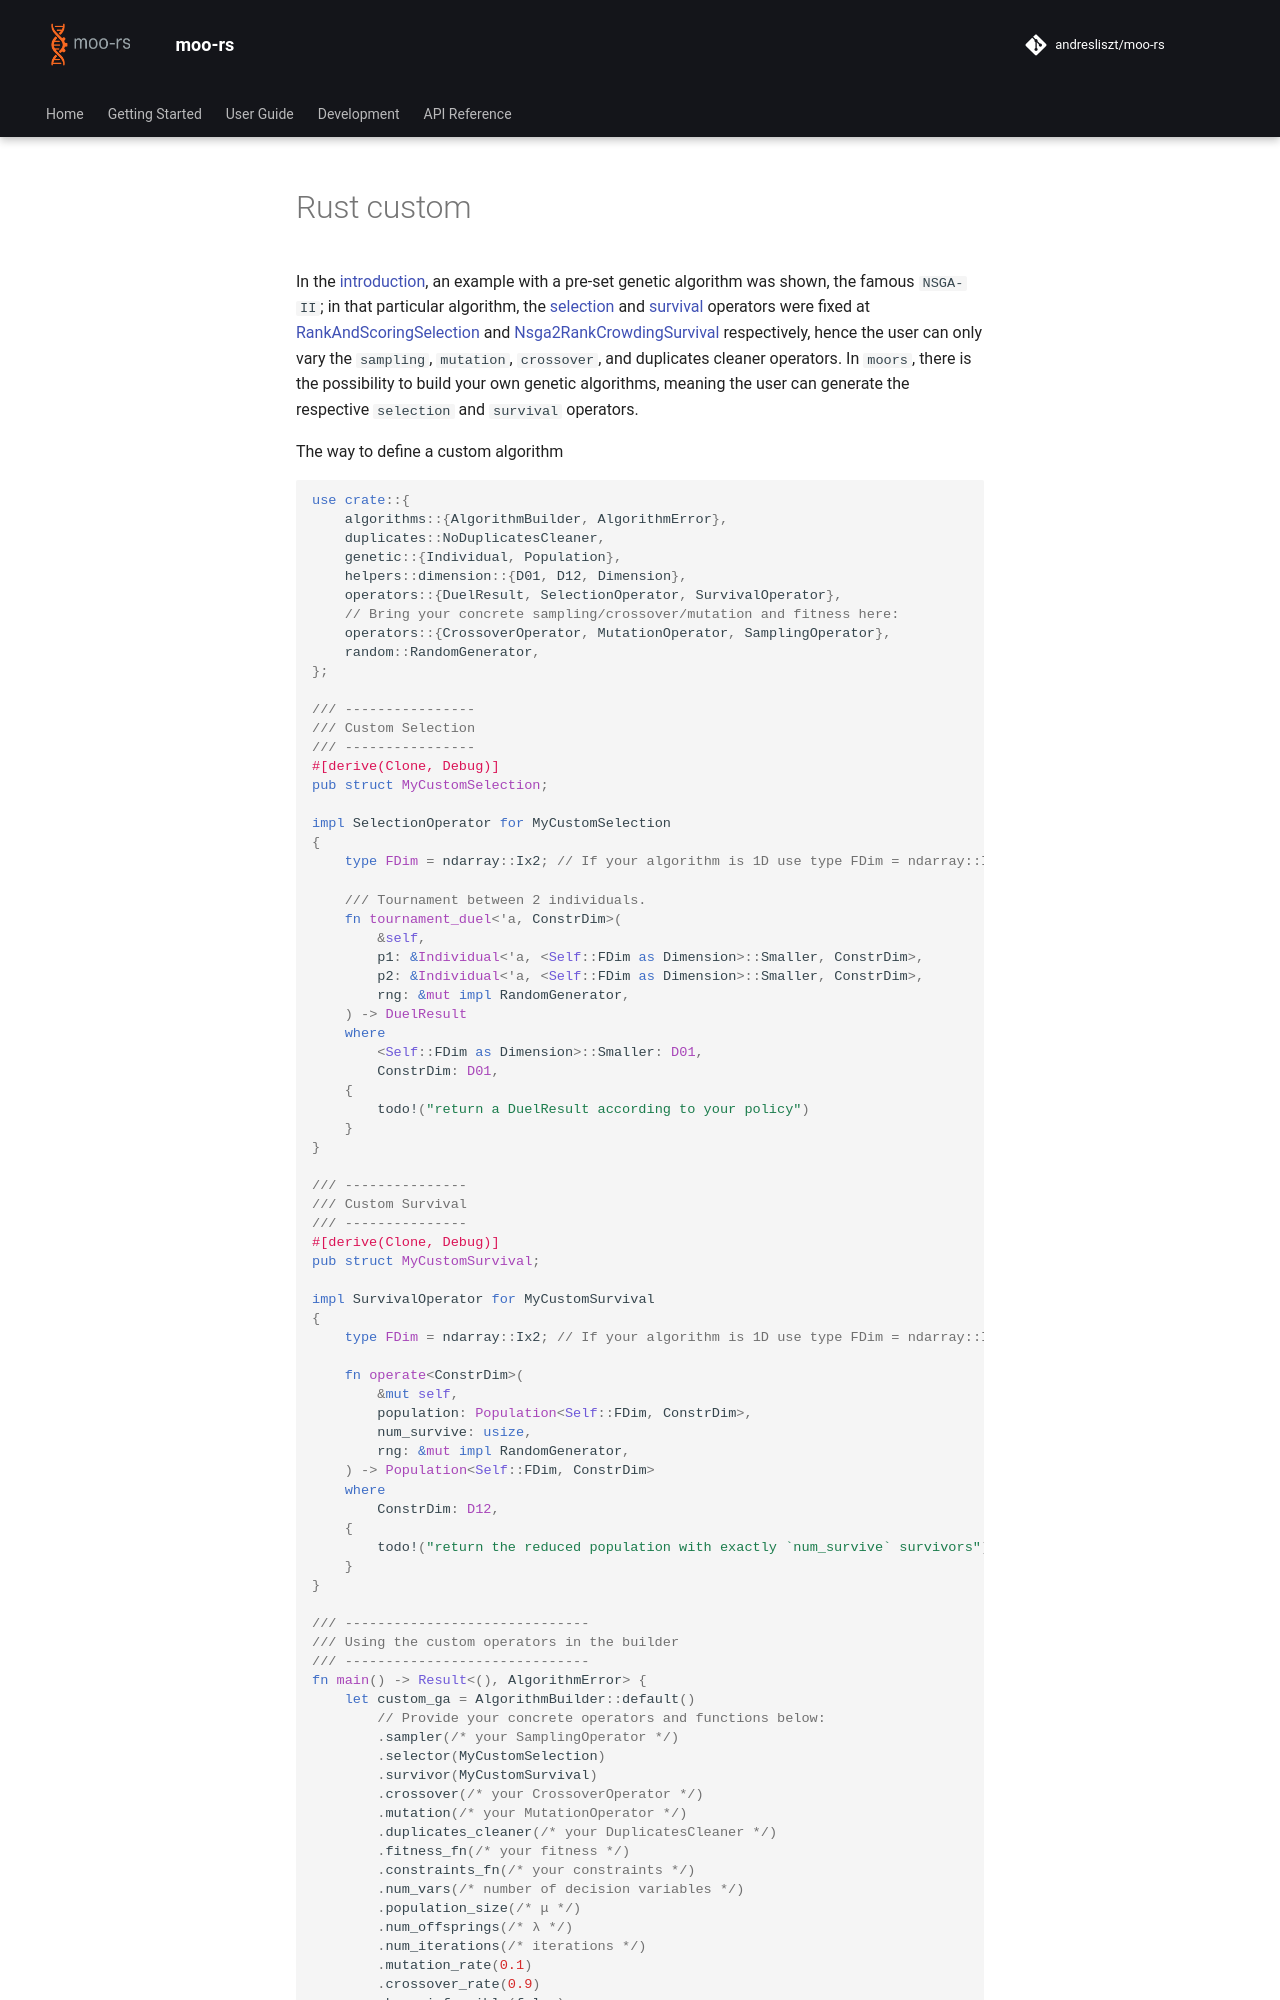

repository: andresliszt/pymoors · page: user_guide/algorithms/custom/rust-custom.html · generator: mkdocs


In the [introduction](../introduction/introduction.md#algorithms), an example with a pre-set genetic algorithm was shown, the famous `NSGA-II`; in that particular algorithm, the [selection](../../operators/operators.md#selection) and [survival](../../operators/operators.md#survival) operators were fixed at {{ docs_rs("struct", "operators.selection.moo.RankAndScoringSelection") }} and {{ docs_rs("struct", "operators.survival.moo.nsga2.Nsga2RankCrowdingSurvival") }} respectively, hence the user can only vary the `sampling`, `mutation`, `crossover`, and duplicates cleaner operators. In `moors`, there is the possibility to build your own genetic algorithms, meaning the user can generate the respective `selection` and `survival` operators.

The way to define a custom algorithm

```Rust
use crate::{
    algorithms::{AlgorithmBuilder, AlgorithmError},
    duplicates::NoDuplicatesCleaner,
    genetic::{Individual, Population},
    helpers::dimension::{D01, D12, Dimension},
    operators::{DuelResult, SelectionOperator, SurvivalOperator},
    // Bring your concrete sampling/crossover/mutation and fitness here:
    operators::{CrossoverOperator, MutationOperator, SamplingOperator},
    random::RandomGenerator,
};

/// ----------------
/// Custom Selection
/// ----------------
#[derive(Clone, Debug)]
pub struct MyCustomSelection;

impl SelectionOperator for MyCustomSelection
{
    type FDim = ndarray::Ix2; // If your algorithm is 1D use type FDim = ndarray::Ix1;

    /// Tournament between 2 individuals.
    fn tournament_duel<'a, ConstrDim>(
        &self,
        p1: &Individual<'a, <Self::FDim as Dimension>::Smaller, ConstrDim>,
        p2: &Individual<'a, <Self::FDim as Dimension>::Smaller, ConstrDim>,
        rng: &mut impl RandomGenerator,
    ) -> DuelResult
    where
        <Self::FDim as Dimension>::Smaller: D01,
        ConstrDim: D01,
    {
        todo!("return a DuelResult according to your policy")
    }
}

/// ---------------
/// Custom Survival
/// ---------------
#[derive(Clone, Debug)]
pub struct MyCustomSurvival;

impl SurvivalOperator for MyCustomSurvival
{
    type FDim = ndarray::Ix2; // If your algorithm is 1D use type FDim = ndarray::Ix1;

    fn operate<ConstrDim>(
        &mut self,
        population: Population<Self::FDim, ConstrDim>,
        num_survive: usize,
        rng: &mut impl RandomGenerator,
    ) -> Population<Self::FDim, ConstrDim>
    where
        ConstrDim: D12,
    {
        todo!("return the reduced population with exactly `num_survive` survivors")
    }
}
